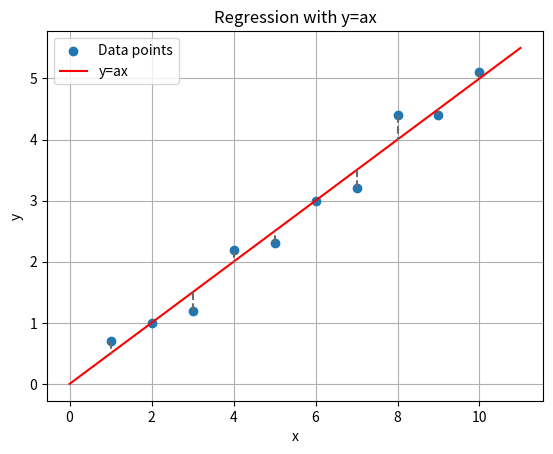

Generate this figure with matplotlib:
import matplotlib.pyplot as plt

data = ((1, 0.7), (2, 1.0), (3, 1.2), (4, 2.2), (5, 2.3), (6, 3.0), (7, 3.2), (8, 4.4), (9, 4.4), (10, 5.1))

# 散布図を描画
x, y = zip(*data)
plt.scatter(x, y, label='Data points')

# 直線 y = 3x を描画
x_line = range(0, 12)
y_line = [(1/2) * i for i in x_line]
plt.plot(x_line, y_line, color='red', label='y=ax')

# 各データポイントから y = 3x に対して y軸に平行な直線を引く
for point_x, point_y in data:
    y_intersection = (1/2) * point_x
    plt.plot([point_x, point_x], [point_y, y_intersection], linestyle='--', color='dimgray')

# グラフの設定
plt.xlabel('x')
plt.ylabel('y')
plt.legend()

# グリッドをデータポイントの下に表示する
ax = plt.gca()
ax.set_axisbelow(True)
ax.grid()

plt.title('Regression with y=ax')

# ファイル出力
plt.savefig('distance.pdf', format='pdf')
plt.savefig('distance.png', format='png')

# グラフを表示
plt.show()
